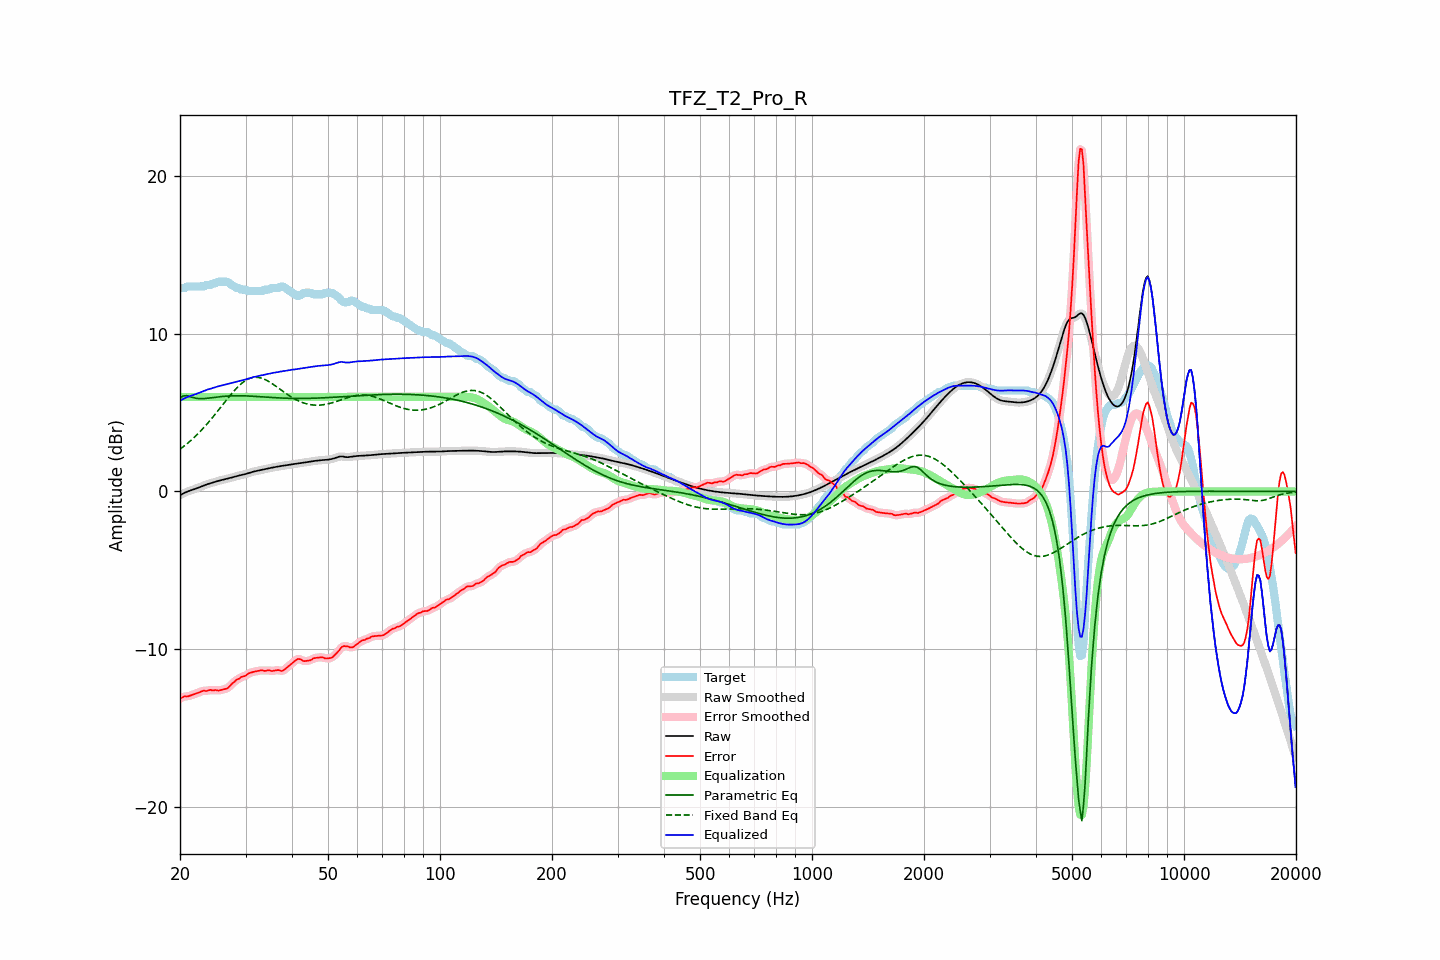

Source data for this figure (header and first rows):
frequency, raw, error, smoothed, error_smoothed, equalization, parametric_eq, fixed_band_eq, equalized_raw, equalized_smoothed, target
20.00, -0.24, -13.15, -0.24, -13.14, 6.00, 5.93, 2.68, 5.76, 5.76, 12.91
20.20, -0.18, -13.09, -0.18, -13.09, 6.00, 5.99, 2.76, 5.82, 5.82, 12.91
20.40, -0.13, -13.04, -0.13, -13.05, 6.00, 6.06, 2.84, 5.87, 5.87, 12.91
20.61, -0.08, -12.99, -0.08, -13.01, 6.00, 6.07, 2.92, 5.92, 5.92, 12.91
20.81, -0.03, -13.01, -0.03, -13.00, 6.00, 6.08, 3.00, 5.97, 5.97, 12.98
21.02, 0.01, -13.00, 0.01, -12.99, 6.00, 6.05, 3.08, 6.01, 6.01, 13.01
21.23, 0.05, -12.96, 0.05, -12.97, 6.00, 6.03, 3.17, 6.05, 6.05, 13.01
21.44, 0.08, -12.93, 0.08, -12.93, 6.00, 6.00, 3.26, 6.08, 6.08, 13.01
21.66, 0.12, -12.89, 0.12, -12.89, 6.00, 5.96, 3.35, 6.12, 6.12, 13.01
21.87, 0.15, -12.86, 0.15, -12.86, 6.00, 5.94, 3.45, 6.15, 6.15, 13.01
22.09, 0.19, -12.82, 0.19, -12.82, 6.00, 5.92, 3.55, 6.19, 6.19, 13.01
22.31, 0.23, -12.78, 0.23, -12.78, 6.00, 5.90, 3.65, 6.23, 6.23, 13.01
22.54, 0.27, -12.74, 0.27, -12.74, 6.00, 5.89, 3.75, 6.27, 6.27, 13.01
22.76, 0.31, -12.70, 0.31, -12.69, 6.00, 5.89, 3.86, 6.31, 6.31, 13.01
22.99, 0.35, -12.66, 0.35, -12.66, 6.00, 5.89, 3.96, 6.35, 6.35, 13.01
23.22, 0.39, -12.62, 0.39, -12.65, 6.00, 5.90, 4.08, 6.39, 6.39, 13.02
23.45, 0.43, -12.66, 0.43, -12.64, 6.00, 5.90, 4.19, 6.43, 6.43, 13.09
23.69, 0.46, -12.65, 0.46, -12.63, 6.00, 5.91, 4.31, 6.46, 6.46, 13.11
23.92, 0.49, -12.61, 0.49, -12.62, 6.00, 5.92, 4.42, 6.49, 6.49, 13.11
24.16, 0.53, -12.58, 0.53, -12.61, 6.00, 5.94, 4.54, 6.53, 6.53, 13.11
24.40, 0.56, -12.62, 0.56, -12.60, 6.00, 5.95, 4.67, 6.56, 6.56, 13.18
24.65, 0.59, -12.62, 0.59, -12.61, 6.00, 5.96, 4.79, 6.59, 6.59, 13.21
24.89, 0.62, -12.59, 0.62, -12.62, 6.00, 5.98, 4.92, 6.62, 6.62, 13.21
25.14, 0.65, -12.62, 0.65, -12.62, 6.00, 5.99, 5.04, 6.65, 6.65, 13.27
25.39, 0.68, -12.63, 0.68, -12.62, 6.00, 6.00, 5.17, 6.68, 6.68, 13.31
25.65, 0.70, -12.61, 0.70, -12.61, 6.00, 6.01, 5.30, 6.70, 6.70, 13.31
25.91, 0.73, -12.58, 0.73, -12.58, 6.00, 6.03, 5.43, 6.73, 6.73, 13.31
26.16, 0.75, -12.56, 0.75, -12.56, 6.00, 6.03, 5.56, 6.75, 6.75, 13.31
26.43, 0.77, -12.54, 0.77, -12.54, 6.00, 6.04, 5.69, 6.77, 6.77, 13.31
26.69, 0.80, -12.51, 0.80, -12.50, 6.00, 6.05, 5.82, 6.80, 6.80, 13.31
26.96, 0.82, -12.45, 0.82, -12.44, 6.00, 6.06, 5.95, 6.82, 6.82, 13.27
27.23, 0.85, -12.35, 0.85, -12.35, 6.00, 6.06, 6.07, 6.85, 6.85, 13.20
27.50, 0.88, -12.23, 0.88, -12.25, 6.00, 6.07, 6.19, 6.88, 6.88, 13.11
27.77, 0.91, -12.15, 0.91, -12.14, 6.00, 6.07, 6.31, 6.91, 6.91, 13.05
28.05, 0.94, -12.06, 0.94, -12.05, 6.00, 6.07, 6.43, 6.94, 6.94, 13.00
28.33, 0.97, -11.96, 0.97, -11.98, 6.00, 6.08, 6.54, 6.97, 6.97, 12.93
28.62, 0.99, -11.92, 0.99, -11.91, 6.00, 6.08, 6.64, 6.99, 6.99, 12.91
28.90, 1.02, -11.87, 1.02, -11.85, 6.00, 6.08, 6.74, 7.02, 7.02, 12.88
29.19, 1.04, -11.77, 1.04, -11.80, 6.00, 6.07, 6.83, 7.04, 7.04, 12.81
29.48, 1.06, -11.75, 1.06, -11.75, 6.00, 6.07, 6.91, 7.06, 7.06, 12.81
29.78, 1.09, -11.72, 1.09, -11.71, 6.00, 6.07, 6.99, 7.09, 7.09, 12.81
30.08, 1.12, -11.68, 1.12, -11.66, 6.00, 6.07, 7.05, 7.12, 7.12, 12.79
30.38, 1.15, -11.59, 1.15, -11.60, 6.00, 6.06, 7.11, 7.15, 7.15, 12.73
30.68, 1.18, -11.53, 1.18, -11.54, 6.00, 6.06, 7.16, 7.18, 7.18, 12.71
30.99, 1.21, -11.50, 1.21, -11.49, 6.00, 6.05, 7.20, 7.21, 7.21, 12.71
31.30, 1.24, -11.47, 1.24, -11.47, 6.00, 6.05, 7.22, 7.24, 7.24, 12.71
31.61, 1.27, -11.44, 1.27, -11.44, 6.00, 6.04, 7.24, 7.27, 7.27, 12.71
31.93, 1.29, -11.42, 1.29, -11.42, 6.00, 6.03, 7.25, 7.29, 7.29, 12.71
32.24, 1.31, -11.40, 1.31, -11.40, 6.00, 6.03, 7.25, 7.31, 7.31, 12.71
32.57, 1.33, -11.38, 1.33, -11.37, 6.00, 6.02, 7.23, 7.33, 7.33, 12.71
32.89, 1.36, -11.35, 1.36, -11.36, 6.00, 6.01, 7.21, 7.36, 7.36, 12.71
33.22, 1.38, -11.34, 1.38, -11.36, 6.00, 6.00, 7.18, 7.38, 7.38, 12.71
33.55, 1.40, -11.38, 1.40, -11.37, 6.00, 6.00, 7.15, 7.40, 7.40, 12.78
33.89, 1.43, -11.38, 1.43, -11.37, 6.00, 5.99, 7.10, 7.43, 7.43, 12.81
34.23, 1.45, -11.36, 1.45, -11.36, 6.00, 5.98, 7.05, 7.45, 7.45, 12.81
34.57, 1.47, -11.34, 1.47, -11.36, 6.00, 5.98, 6.99, 7.47, 7.47, 12.81
34.92, 1.49, -11.36, 1.49, -11.37, 6.00, 5.97, 6.93, 7.49, 7.49, 12.85
35.27, 1.51, -11.40, 1.51, -11.38, 6.00, 5.96, 6.87, 7.51, 7.51, 12.91
35.62, 1.53, -11.38, 1.53, -11.38, 6.00, 5.96, 6.80, 7.53, 7.53, 12.91
35.97, 1.55, -11.36, 1.55, -11.36, 6.00, 5.95, 6.73, 7.55, 7.55, 12.91
... 635 more rows
